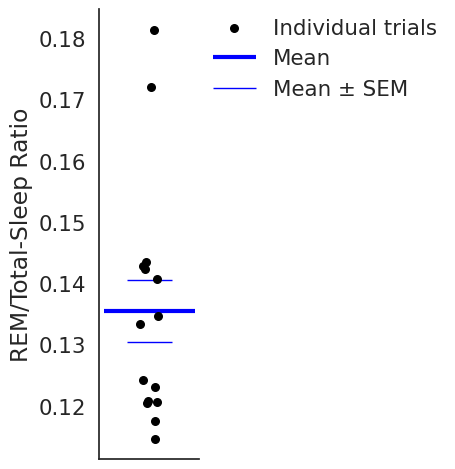

The script that saved this image:
# -*- coding: utf-8 -*-
"""
Created on Wed Jul 30 21:49:36 2025

[redacted]
"""
import numpy as np
import matplotlib.pyplot as plt
import seaborn as sns
from scipy.stats import sem

# Data
# ripple_freqs = np.array([
#     1.4792, 1.5778, 1.4767, 1.5358,
#     1.9165, 1.5626, 1.3647, 1.2762,
#     1.4440, 1.5204, 1.0289, 1.7811
# ])

# mean_freq = np.mean(ripple_freqs)
# sem_freq = sem(ripple_freqs)

# # Plot style
# sns.set_context("notebook", font_scale=1.4)
# sns.set_style("white")

# fig, ax = plt.subplots(figsize=(5, 5))

# # Plot individual data points (jittered)
# x_jitter = 0.08 * (np.random.rand(len(ripple_freqs)) - 0.5)
# ax.scatter(np.zeros_like(ripple_freqs) + x_jitter, ripple_freqs,
#            color='black', s=30, zorder=10, label='Individual trials')

# # Mean line
# ax.hlines(mean_freq, -0.2, 0.2, color='tomato', linewidth=3, label='Mean')

# # SEM lines
# ax.hlines([mean_freq - sem_freq, mean_freq + sem_freq],
#           -0.1, 0.1, color='tomato', linewidth=1, label='Mean ± SEM')

# # Axis settings
# ax.set_ylabel('Ripple Frequency (Hz)')
# ax.set_xticks([])
# ax.set_xlim(-0.4, 0.4)
# ax.set_ylim(0.8, 2.0)

# # Keep only left and bottom spines
# ax.spines['right'].set_visible(False)
# ax.spines['top'].set_visible(False)

# # Legend outside the plot
# ax.legend(frameon=False, bbox_to_anchor=(1.05, 1), loc='upper left', borderaxespad=0.)

# plt.tight_layout()
# # Optional save
# # plt.savefig("ripple_frequency_final_clean.pdf", dpi=300, bbox_inches='tight')
# plt.show()

#%%
'REM ratio'
REM_ratio = np.array([
    0.1424, 0.1207, 0.1347, 0.1428,
    0.1407, 0.1720, 0.1147, 0.1243,
    0.1435, 0.1205, 0.1208, 0.1175,
    0.1814, 0.1231, 0.1334
])

mean_freq = np.mean(REM_ratio)
sem_freq = sem(REM_ratio)

# Plot style
sns.set_context("notebook", font_scale=1.4)
sns.set_style("white")

fig, ax = plt.subplots(figsize=(5, 5))

# Plot individual data points (jittered)
x_jitter = 0.08 * (np.random.rand(len(REM_ratio)) - 0.5)
ax.scatter(np.zeros_like(REM_ratio) + x_jitter, REM_ratio,
           color='black', s=30, zorder=10, label='Individual trials')

# Mean line
ax.hlines(mean_freq, -0.2, 0.2, color='blue', linewidth=3, label='Mean')

# SEM lines
ax.hlines([mean_freq - sem_freq, mean_freq + sem_freq],
          -0.1, 0.1, color='blue', linewidth=1, label='Mean ± SEM')

# Axis settings
ax.set_ylabel('REM/Total-Sleep Ratio')
ax.set_xticks([])
# ax.set_xlim(-0.4, 0.4)
# ax.set_ylim(0.8, 2.0)

# Keep only left and bottom spines
ax.spines['right'].set_visible(False)
ax.spines['top'].set_visible(False)

# Legend outside the plot
ax.legend(frameon=False, bbox_to_anchor=(1.05, 1), loc='upper left', borderaxespad=0.)

plt.tight_layout()
# Optional save
# plt.savefig("ripple_frequency_final_clean.pdf", dpi=300, bbox_inches='tight')
plt.show()